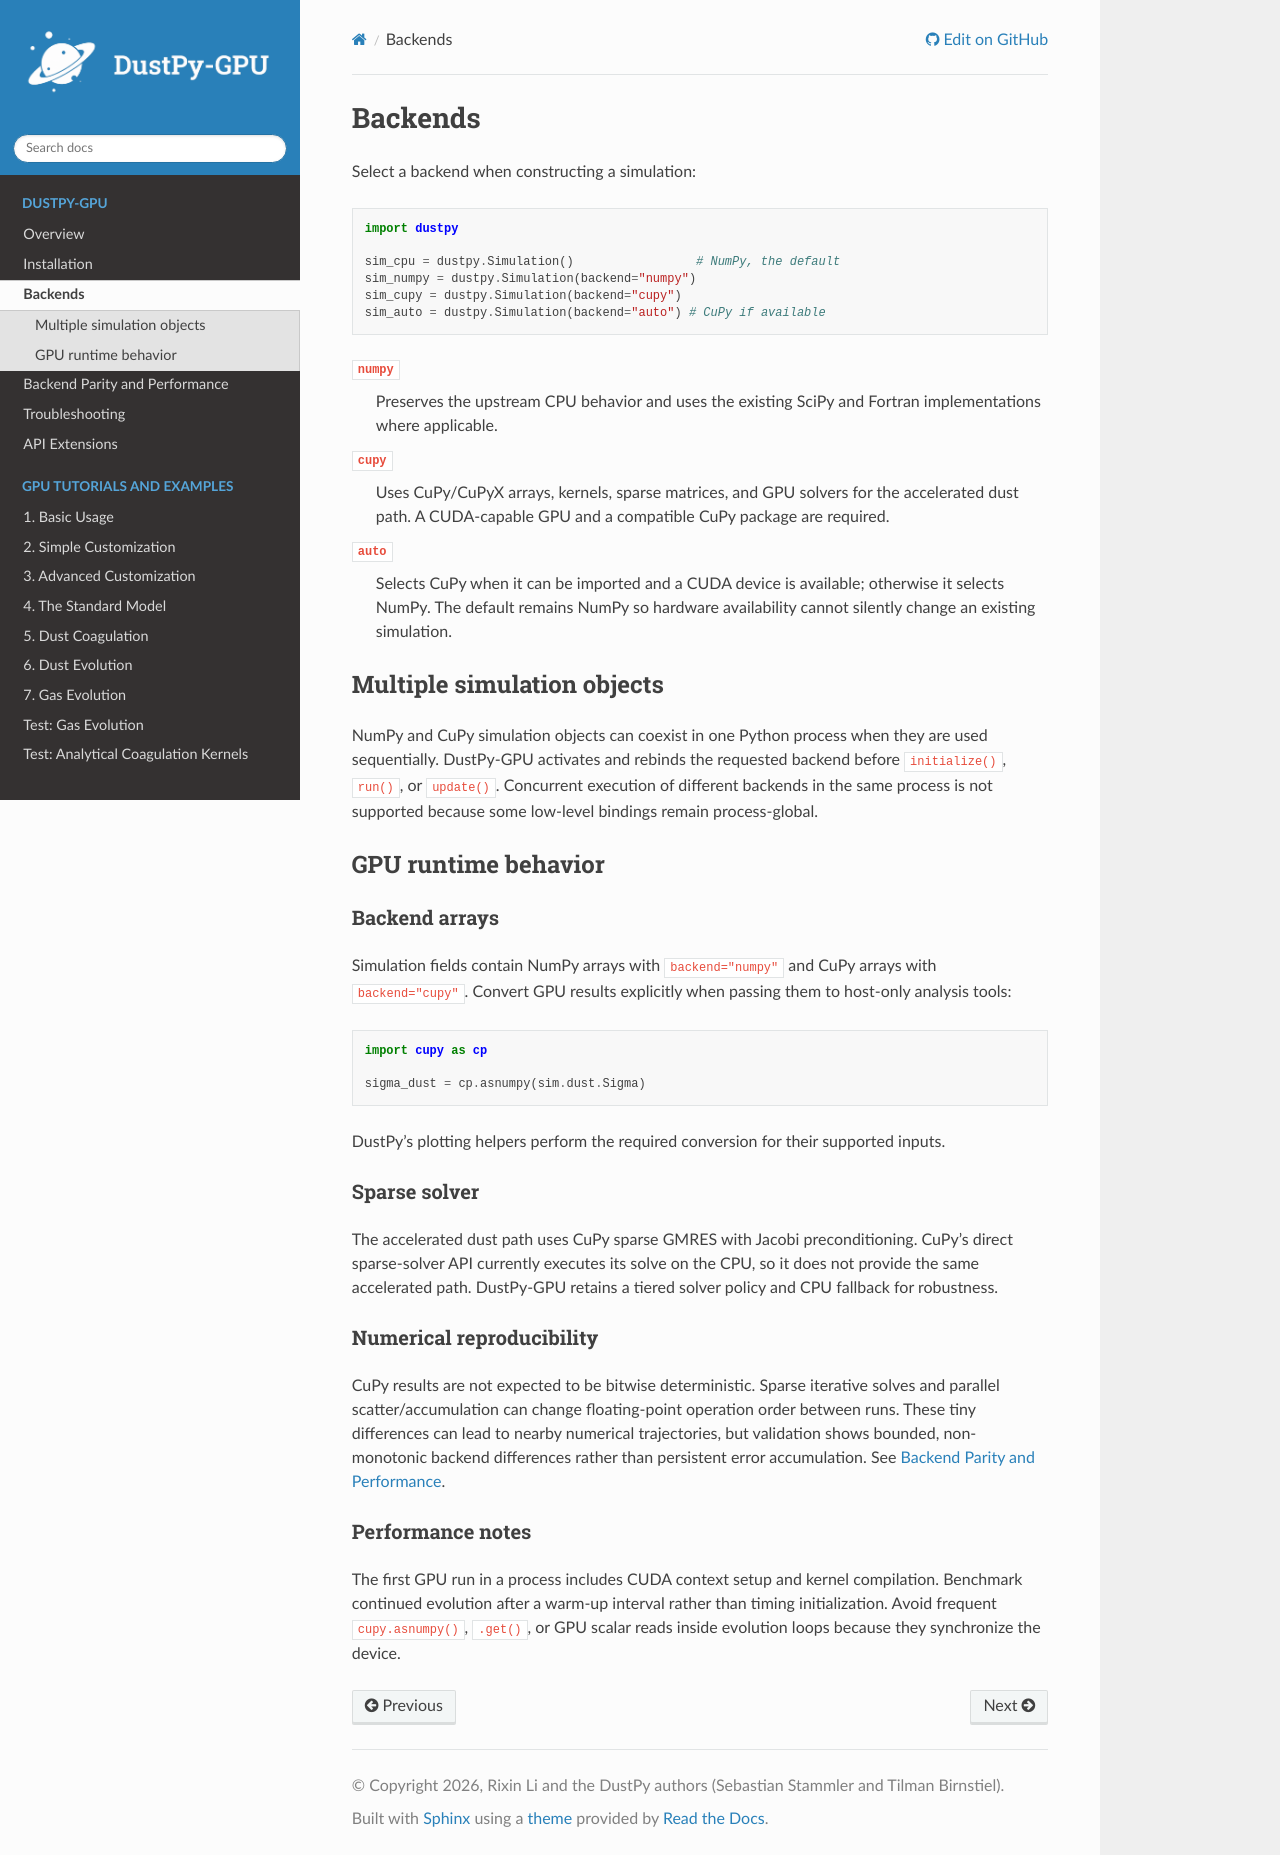

repository: astroboylrx/dustpy-gpu · page: backends.html · generator: sphinx

Backends
========

Select a backend when constructing a simulation::

   import dustpy

   sim_cpu = dustpy.Simulation()                 # NumPy, the default
   sim_numpy = dustpy.Simulation(backend="numpy")
   sim_cupy = dustpy.Simulation(backend="cupy")
   sim_auto = dustpy.Simulation(backend="auto") # CuPy if available

``numpy``
   Preserves the upstream CPU behavior and uses the existing SciPy and Fortran
   implementations where applicable.

``cupy``
   Uses CuPy/CuPyX arrays, kernels, sparse matrices, and GPU solvers for the
   accelerated dust path. A CUDA-capable GPU and a compatible CuPy package are
   required.

``auto``
   Selects CuPy when it can be imported and a CUDA device is available;
   otherwise it selects NumPy. The default remains NumPy so hardware
   availability cannot silently change an existing simulation.

Multiple simulation objects
---------------------------

NumPy and CuPy simulation objects can coexist in one Python process when they
are used sequentially. DustPy-GPU activates and rebinds the requested backend
before ``initialize()``, ``run()``, or ``update()``. Concurrent execution of
different backends in the same process is not supported because some low-level
bindings remain process-global.

GPU runtime behavior
--------------------

Backend arrays
^^^^^^^^^^^^^^

Simulation fields contain NumPy arrays with ``backend="numpy"`` and CuPy arrays
with ``backend="cupy"``. Convert GPU results explicitly when passing them to
host-only analysis tools::

   import cupy as cp

   sigma_dust = cp.asnumpy(sim.dust.Sigma)

DustPy's plotting helpers perform the required conversion for their supported
inputs.

Sparse solver
^^^^^^^^^^^^^

The accelerated dust path uses CuPy sparse GMRES with Jacobi preconditioning.
CuPy's direct sparse-solver API currently executes its solve on the CPU, so it
does not provide the same accelerated path. DustPy-GPU retains a tiered solver
policy and CPU fallback for robustness.

Numerical reproducibility
^^^^^^^^^^^^^^^^^^^^^^^^^

CuPy results are not expected to be bitwise deterministic. Sparse iterative
solves and parallel scatter/accumulation can change floating-point operation
order between runs. These tiny differences can lead to nearby numerical
trajectories, but validation shows bounded, non-monotonic backend differences
rather than persistent error accumulation. See :doc:`backend_parity_and_benchmarks`.

Performance notes
^^^^^^^^^^^^^^^^^

The first GPU run in a process includes CUDA context setup and kernel
compilation. Benchmark continued evolution after a warm-up interval rather than
timing initialization. Avoid frequent ``cupy.asnumpy()``, ``.get()``, or GPU
scalar reads inside evolution loops because they synchronize the device.
